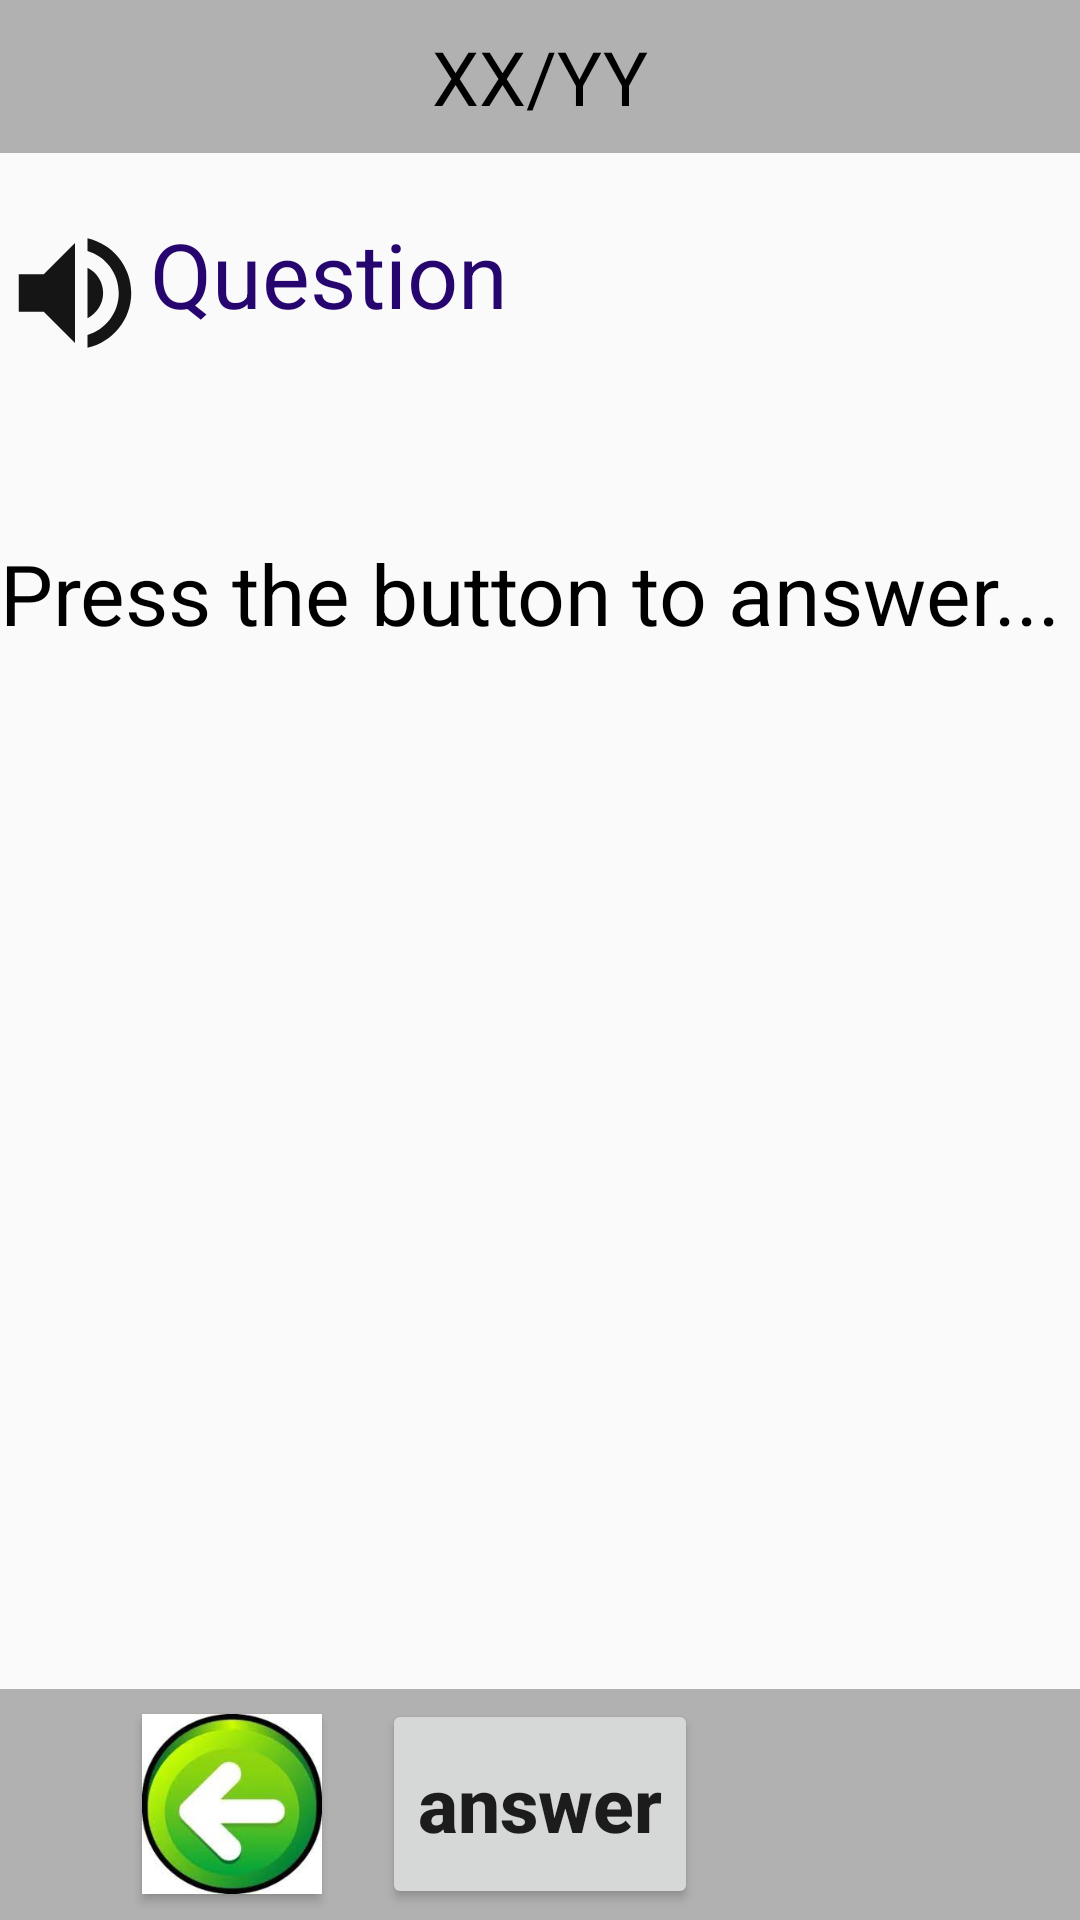

This screen was rendered from an Android layout file. Write that file and the resources it references.
<!-- AndroidManifest.xml: application theme Theme.Question -->
<!-- res/layout/second.xml -->
<?xml version="1.0" encoding="utf-8"?>
<androidx.constraintlayout.widget.ConstraintLayout xmlns:android="http://schemas.android.com/apk/res/android"
    xmlns:app="http://schemas.android.com/apk/res-auto"
    xmlns:tools="http://schemas.android.com/tools"
    android:layout_width="match_parent"
    android:layout_height="match_parent"
    tools:context=".second">
    <LinearLayout
        android:layout_width="match_parent"
        android:layout_height="match_parent"
        android:orientation="vertical"
        android:weightSum="100">

        <LinearLayout
            android:layout_width="match_parent"
            android:layout_height="0dp"
            android:layout_weight="8"
            android:background="#4B000000"
            android:gravity="center"
            android:orientation="horizontal"
            app:layout_constraintBottom_toBottomOf="parent"
            app:layout_constraintStart_toStartOf="parent"
            app:layout_constraintTop_toTopOf="parent">

            <TextView
                android:id="@+id/tv_xx"
                android:layout_width="wrap_content"
                android:layout_height="wrap_content"
                android:text="XX"
                android:textColor="@color/black"
                android:textSize="25sp"></TextView>

            <TextView
                android:id="@+id/tv_yy"
                android:layout_width="wrap_content"
                android:layout_height="wrap_content"
                android:text="/YY"
                android:textColor="@color/black"
                android:textSize="25sp"></TextView>
        </LinearLayout>
        <LinearLayout
            android:layout_width="match_parent"
            android:layout_height="0dp"
            android:layout_weight="20">
            <Button
                android:layout_marginTop="20dp"
                android:layout_width="50dp"
                android:layout_height="50dp"
                android:onClick="showAction"
                android:state_pressed="true"
                android:background="@drawable/stete_voice"
                android:id="@+id/btn_voice">
            </Button>

            <TextView
                android:id="@+id/tv_qu"
                android:layout_width="wrap_content"
                android:layout_height="wrap_content"
                android:layout_marginTop="20dp"
                android:text="Question"
                android:textColor="@color/purple_700"
                android:textSize="30sp"></TextView>
        </LinearLayout>

        <LinearLayout
            android:layout_width="match_parent"
            android:layout_height="0dp"
            android:layout_weight="60"
            android:orientation="vertical">

            <ScrollView
                android:layout_width="match_parent"
                android:layout_height="wrap_content">

                <LinearLayout
                    android:layout_width="match_parent"
                    android:layout_height="wrap_content"
                    android:orientation="vertical">

                    <TextView
                        android:id="@+id/tv_ans"
                        android:layout_width="wrap_content"
                        android:layout_height="wrap_content"
                        android:text="Press the button to answer..."
                        android:textColor="@color/black"
                        android:textSize="28sp">

                    </TextView>
                </LinearLayout>
            </ScrollView>

        </LinearLayout>

        <LinearLayout
            android:layout_width="match_parent"
            android:layout_height="0dp"
            android:layout_weight="12"
            android:background="#4B000000"
            android:gravity="center">

            <Button
                android:id="@+id/back"
                android:layout_marginRight="20dp"
                android:layout_width="60dp"
                android:layout_height="60dp"
                android:onClick="showAction"
                android:background="@drawable/state_back">

            </Button>

            <Button
                android:id="@+id/ans"
                android:layout_width="wrap_content"
                android:layout_height="70dp"
                android:textStyle="bold"
                android:onClick="showAction"
                android:inputType="text"
                android:gravity="center"
                android:textSize="25sp"
                android:state_pressed="true"
                android:text="answer">

            </Button>

            <Button
                android:id="@+id/next"
                android:layout_marginLeft="20dp"
                android:layout_width="60dp"
                android:onClick="showAction"
                android:layout_height="60dp"
                android:background="@drawable/state_next">

            </Button>
        </LinearLayout>
    </LinearLayout>
</androidx.constraintlayout.widget.ConstraintLayout>
<!-- resources referenced by this layout -->
<resources>
  <color name="black">#FF000000</color>
  <color name="purple_700">#26066E</color>
  <!-- drawable state_back (drawable) -->
  <?xml version="1.0" encoding="utf-8"?>
  <selector xmlns:android="http://schemas.android.com/apk/res/android">
  <item android:state_pressed="true"
      android:drawable="@drawable/back1">
  
  </item>
      <item
          android:drawable="@drawable/back">
  
      </item>
  </selector>
  <!-- drawable state_next (drawable) -->
  <?xml version="1.0" encoding="utf-8"?>
  <selector xmlns:android="http://schemas.android.com/apk/res/android">
      <item android:state_pressed="true"
          android:drawable="@drawable/front">
  
      </item>
      <item
          android:drawable="@drawable/front1">
  
      </item>
  </selector>
  <!-- drawable stete_voice (drawable) -->
  <?xml version="1.0" encoding="utf-8"?>
  <selector xmlns:android="http://schemas.android.com/apk/res/android">
      <item android:state_pressed="true"
          android:drawable="@drawable/ic_baseline_volume_up_22">
  
      </item>
      <item
          android:drawable="@drawable/ic_baseline_volume_up_24">
  
      </item>
  </selector>
  <style name="Theme.Question" parent="Theme.AppCompat.DayNight.NoActionBar">
          
          <item name="colorPrimary">@color/purple_500</item>
          <item name="colorPrimaryVariant">@color/white</item>
          <item name="colorOnPrimary">@color/white</item>
          
          <item name="colorSecondary">@color/teal_200</item>
          <item name="colorSecondaryVariant">@color/teal_700</item>
          <item name="colorOnSecondary">@color/black</item>
          
          <item name="android:statusBarColor" tools:targetApi="l">?attr/colorPrimaryVariant</item>
          
      </style>
  <!-- drawable back1: jpg bitmap (drawable-v24, 5500 bytes) -->
  <!-- drawable back: jpg bitmap (drawable-v24, 6427 bytes) -->
  <!-- drawable front1: jpg bitmap (drawable-v24, 6408 bytes) -->
  <!-- drawable ic_baseline_volume_up_22 (drawable) -->
  <vector android:height="24dp" android:tint="#4E66AE"
      android:viewportHeight="24" android:viewportWidth="24"
      android:width="24dp" xmlns:android="http://schemas.android.com/apk/res/android">
      <path android:fillColor="@android:color/white" android:pathData="M3,9v6h4l5,5L12,4L7,9L3,9zM16.5,12c0,-1.77 -1.02,-3.29 -2.5,-4.03v8.05c1.48,-0.73 2.5,-2.25 2.5,-4.02zM14,3.23v2.06c2.89,0.86 5,3.54 5,6.71s-2.11,5.85 -5,6.71v2.06c4.01,-0.91 7,-4.49 7,-8.77s-2.99,-7.86 -7,-8.77z"/>
  </vector>
  <!-- drawable ic_baseline_volume_up_24 (drawable) -->
  <vector android:height="24dp" android:tint="#151515"
      android:viewportHeight="24" android:viewportWidth="24"
      android:width="24dp" xmlns:android="http://schemas.android.com/apk/res/android">
      <path android:fillColor="@android:color/white" android:pathData="M3,9v6h4l5,5L12,4L7,9L3,9zM16.5,12c0,-1.77 -1.02,-3.29 -2.5,-4.03v8.05c1.48,-0.73 2.5,-2.25 2.5,-4.02zM14,3.23v2.06c2.89,0.86 5,3.54 5,6.71s-2.11,5.85 -5,6.71v2.06c4.01,-0.91 7,-4.49 7,-8.77s-2.99,-7.86 -7,-8.77z"/>
  </vector>
  <color name="purple_500">#FF6200EE</color>
  <color name="white">#FDFFFFFF</color>
  <color name="teal_200">#FF03DAC5</color>
  <color name="teal_700">#FF018786</color>
</resources>
